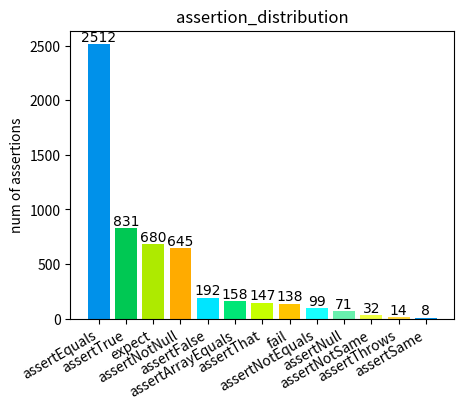

This chart was generated by the following Python code:
import matplotlib.pyplot as plt
import numpy as np
import os

default_path = r"C:\scire\CUTE_figrues_tables\pdfs"

colors = [
    "#0091EA",
    "#00C853",
    "#AEEA00",
    "#FFAB00",
    "#00E5FF",
    "#00E676",
    "#C6FF00",
    "#FFC400",
    "#18FFFF",
    "#69F0AE",
    "#EEFF41",
    "#FFD740"
]


def plot_bar_chart(label_lst, data_lst, title, y_label, order='original', path=None, color_lst=None):
    """  
    绘制条形图并保存为PDF文件。  

    参数:  
    - label_lst: 字符串数组，与data_lst一一对应的标签列表。  
    - data_lst: 存放若干个浮点数的列表。  
    - title: 图的名称，字符串类型。  
    - y_label: y轴的标签，字符串类型。
    - order: 数据的排序方式，可选值为'original'（默认）、'ascending'和'descending'。  
    - path: 条形图保存的路径，字符串类型。如果为None，则不保存图像。  
    - color_lst: 条形图中每根条柱的颜色列表，可选参数。如果为None，则使用默认颜色。  

    返回值:  
    无返回值。  

    示例用法:  
    plot_bar_chart(['A', 'B', 'C', 'D'], [1.2, 2.5, 0.8, 3.1], "My Bar Chart", order='ascending', path="C:/myplot.pdf", color_lst=['red', 'green', 'blue', 'yellow'])  
    """

    # 根据order参数对数据进行排序
    if order == 'ascending':
        sorted_indices = np.argsort(data_lst)
    elif order == 'descending':
        sorted_indices = np.argsort(data_lst)[::-1]
    else:
        sorted_indices = np.arange(len(data_lst))

    # 根据排序后的索引重新排列标签和数据
    sorted_labels = [label_lst[i] for i in sorted_indices]
    sorted_data = [data_lst[i] for i in sorted_indices]

    # 创建绘图对象
    fig, ax = plt.subplots()

    # 设置字体为"Times New Roman"
    plt.rcParams['font.family'] = 'Times New Roman'

    # 设置条柱的位置
    x_pos = np.arange(len(sorted_data))

    # 绘制条形图
    ax.bar(x_pos, sorted_data, color=color_lst)

    # 设置x轴标签和刻度
    ax.set_xticks(x_pos)
    ax.set_xticklabels(sorted_labels, rotation=30, ha='right')

    # 设置y轴标签
    ax.set_ylabel(y_label)

    # 在条柱上方显示数据
    for i, v in enumerate(sorted_data):
        ax.text(i, v + 0.1, str(v), ha='center', va='bottom')

    # 设置图标题
    ax.set_title(title)

    # 调整子图位置，向右上方移动
    fig.subplots_adjust(left=0.2, bottom=0.2, right=0.8, top=0.8)

    # 保存图像
    # if path is not None:
    #     plt.savefig(path)

    # 显示图像
    plt.show()


def main():
    assertion_type_lst = [
        "assertEquals",
        "assertNotEquals",
        "assertTrue",
        "assertFalse",
        "assertNull",
        "assertNotNull",
        "assertSame",
        "assertNotSame",
        "assertArrayEquals",
        "assertThat",
        "assertThrows",
        "expect",
        "fail"
    ]

    assertion_num_lst = [
        2512, 99, 831, 192, 71, 645, 8, 32, 158, 147, 14, 680, 138
    ]

    title = "assertion_distribution"

    save_path = os.path.join(default_path, title+".pdf")

    plot_bar_chart(assertion_type_lst, assertion_num_lst, title,
                   "num of assertions",
                   "descending", path=save_path, color_lst=colors)


if __name__ == "__main__":
    main()
